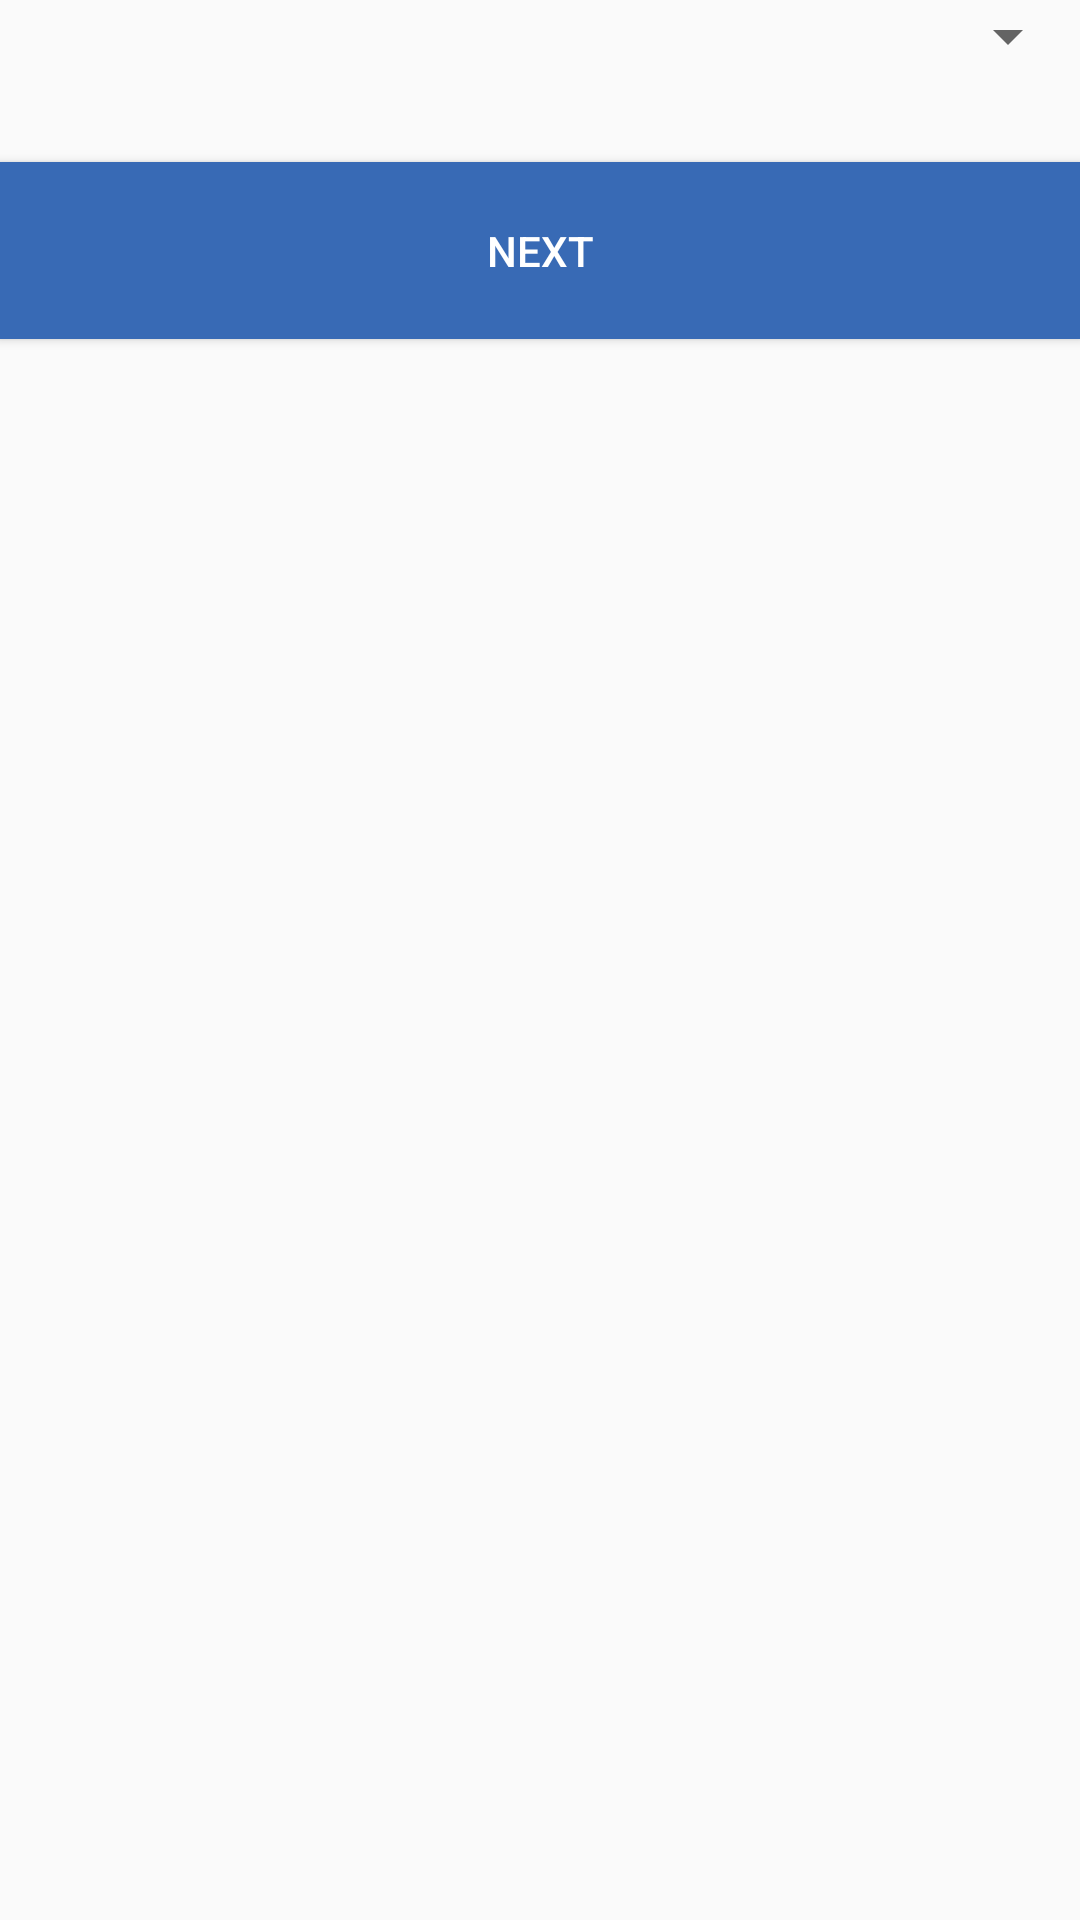

Reconstruct the res/layout file that produces this screen, plus the resources it refers to.
<!-- AndroidManifest.xml: application theme AppTheme -->
<!-- res/layout/activity_choose_assessments.xml -->
<?xml version="1.0" encoding="utf-8"?>
<LinearLayout xmlns:android="http://schemas.android.com/apk/res/android"
    xmlns:tools="http://schemas.android.com/tools"
    android:layout_width="match_parent"
    android:layout_height="match_parent"
    android:layout_margin="10dp"
    android:layout_marginLeft="10dp"
    android:layout_marginTop="20dp"
    android:layout_marginRight="10dp"
    android:layout_marginBottom="10dp"
    android:orientation="vertical"
    tools:context=".activities.assessments.ChooseAssessmentsActivity">

    <Spinner
        android:id="@+id/AssessmentsSpinner"
        android:layout_width="match_parent"
        android:layout_height="wrap_content"
        android:layout_marginBottom="30dp" />

    <Button
        android:id="@+id/CreateChosenAssessment"
        android:layout_width="match_parent"
        android:layout_height="wrap_content"
        android:background="@color/colorPrimary"
        android:padding="20dp"
        android:text="@string/nextButton"
        android:textColor="#FFFFFF" />

</LinearLayout>
<!-- resources referenced by this layout -->
<resources>
  <color name="colorPrimary">#386AB5</color>
  <string name="nextButton">Next</string>
  <style name="AppTheme" parent="Theme.AppCompat.Light.DarkActionBar">
          
          <item name="colorPrimary">#488EFF</item>
          <item name="colorPrimaryDark">#2D5BA6</item>
          <item name="colorAccent">#488EFF</item>
      </style>
</resources>
